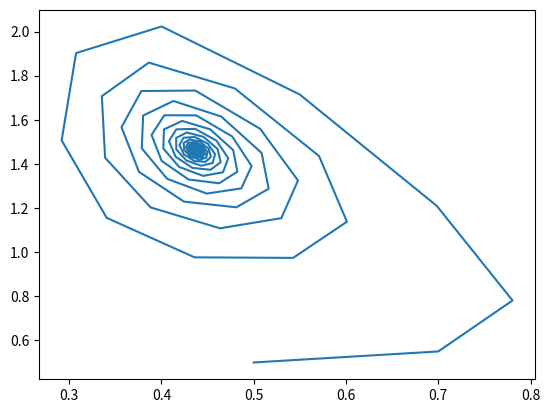

Source code (Python):
import matplotlib.pyplot as plt
from scipy import *
from scipy import integrate
from scipy.integrate import ode
import numpy as np
# x is P and y is Q
x = [0.5]
y = [0.5]
t = [1]
#iterating from time 1 to 1000
for i in range(1,1000):
    #print(i)
    xnext = x[i-1]*(1+1.3*(1-x[i-1]))-0.5*(x[i-1]*y[i-1])
    ynext = 0.3*y[i-1]+1.6*y[i-1]*x[i-1]
    if xnext  > 50*x[i-1] or ynext > 50*y[i-1]:
        break
    x.append(xnext)
    y.append(ynext) 
    t.append(i)

#print(x)
plt.plot(x,y)
#plt.plot(t,y)
plt.show()